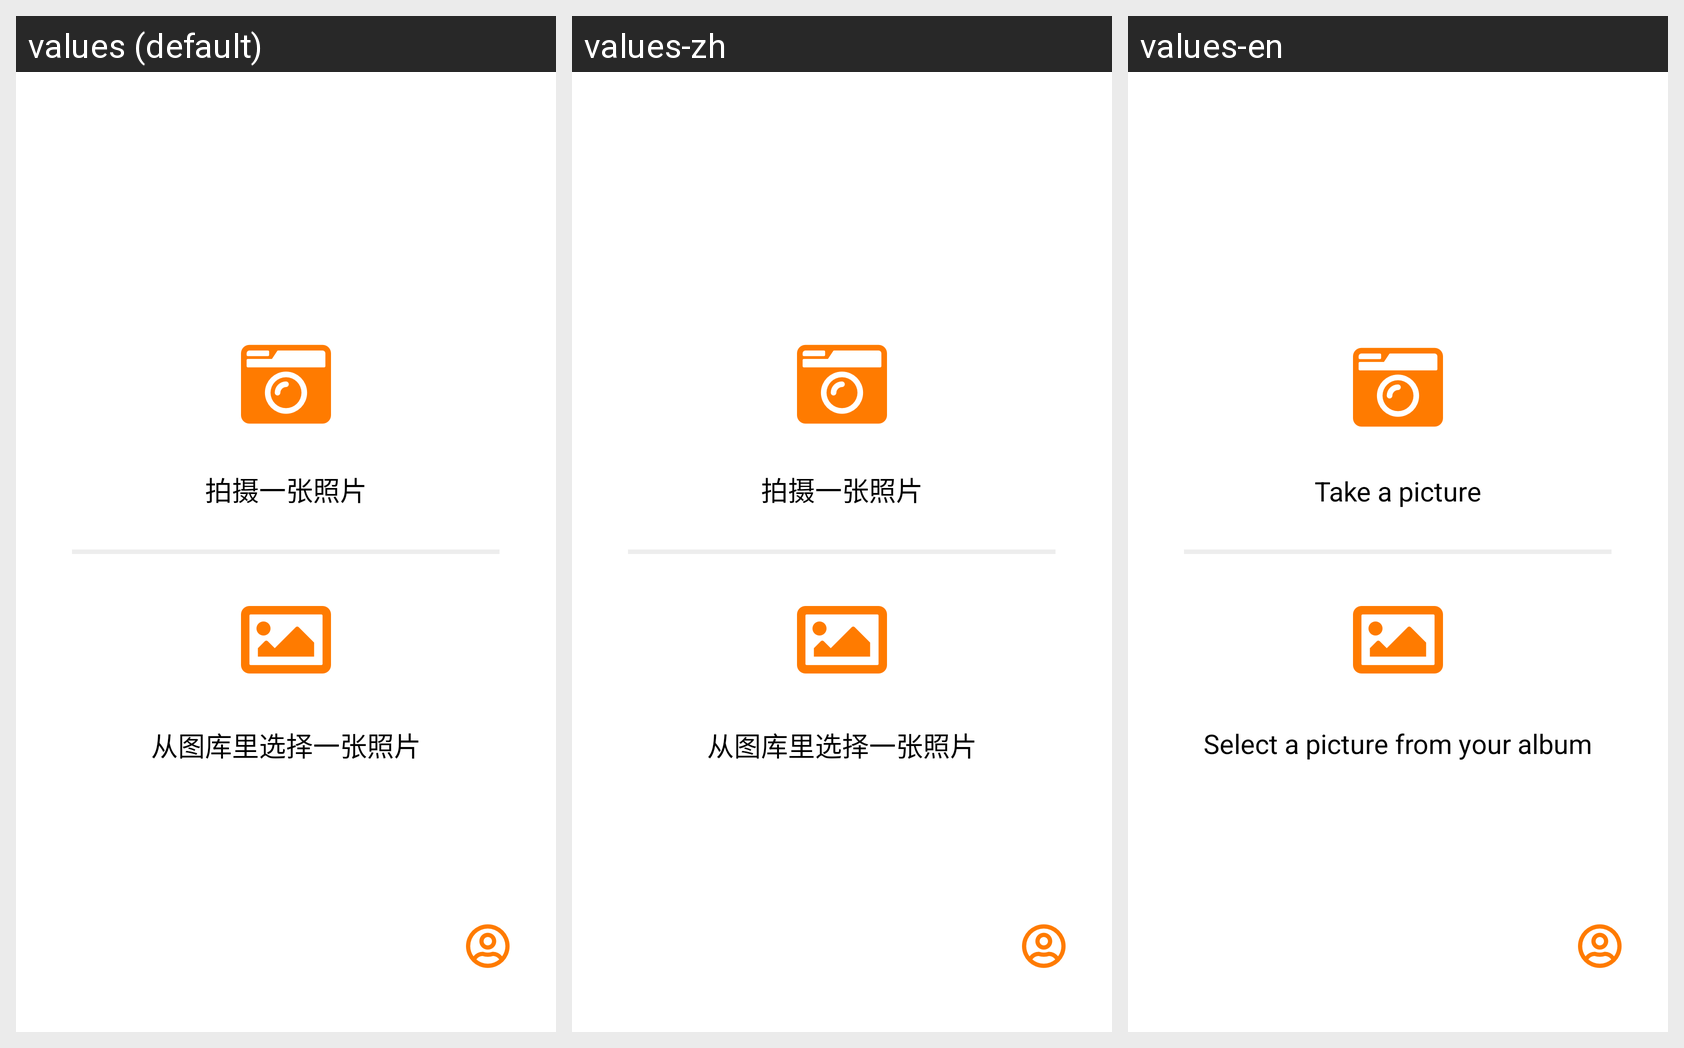

Translations of the strings shown on this Android screen, per locale in the grid:
Android screen res/layout/include_1.xml rendered under 3 locales, left to right: values (default), values-zh, values-en. Device: Nexus 5 (rendered at 1080×1920; each locale shown at half size, 540×960, under a caption strip naming it); theme AppTheme.
Strings drawn on this screen, with the default value and each locale's value (text and hints the layout hard-codes, and strings that could not be matched under every locale, appear in the picture but are not listed):

take_photo
  values: 拍摄一张照片
  values-zh: 拍摄一张照片
  values-en: Take a picture

take_photo_album
  values: 从图库里选择一张照片
  values-zh: 从图库里选择一张照片
  values-en: Select a picture from your album
